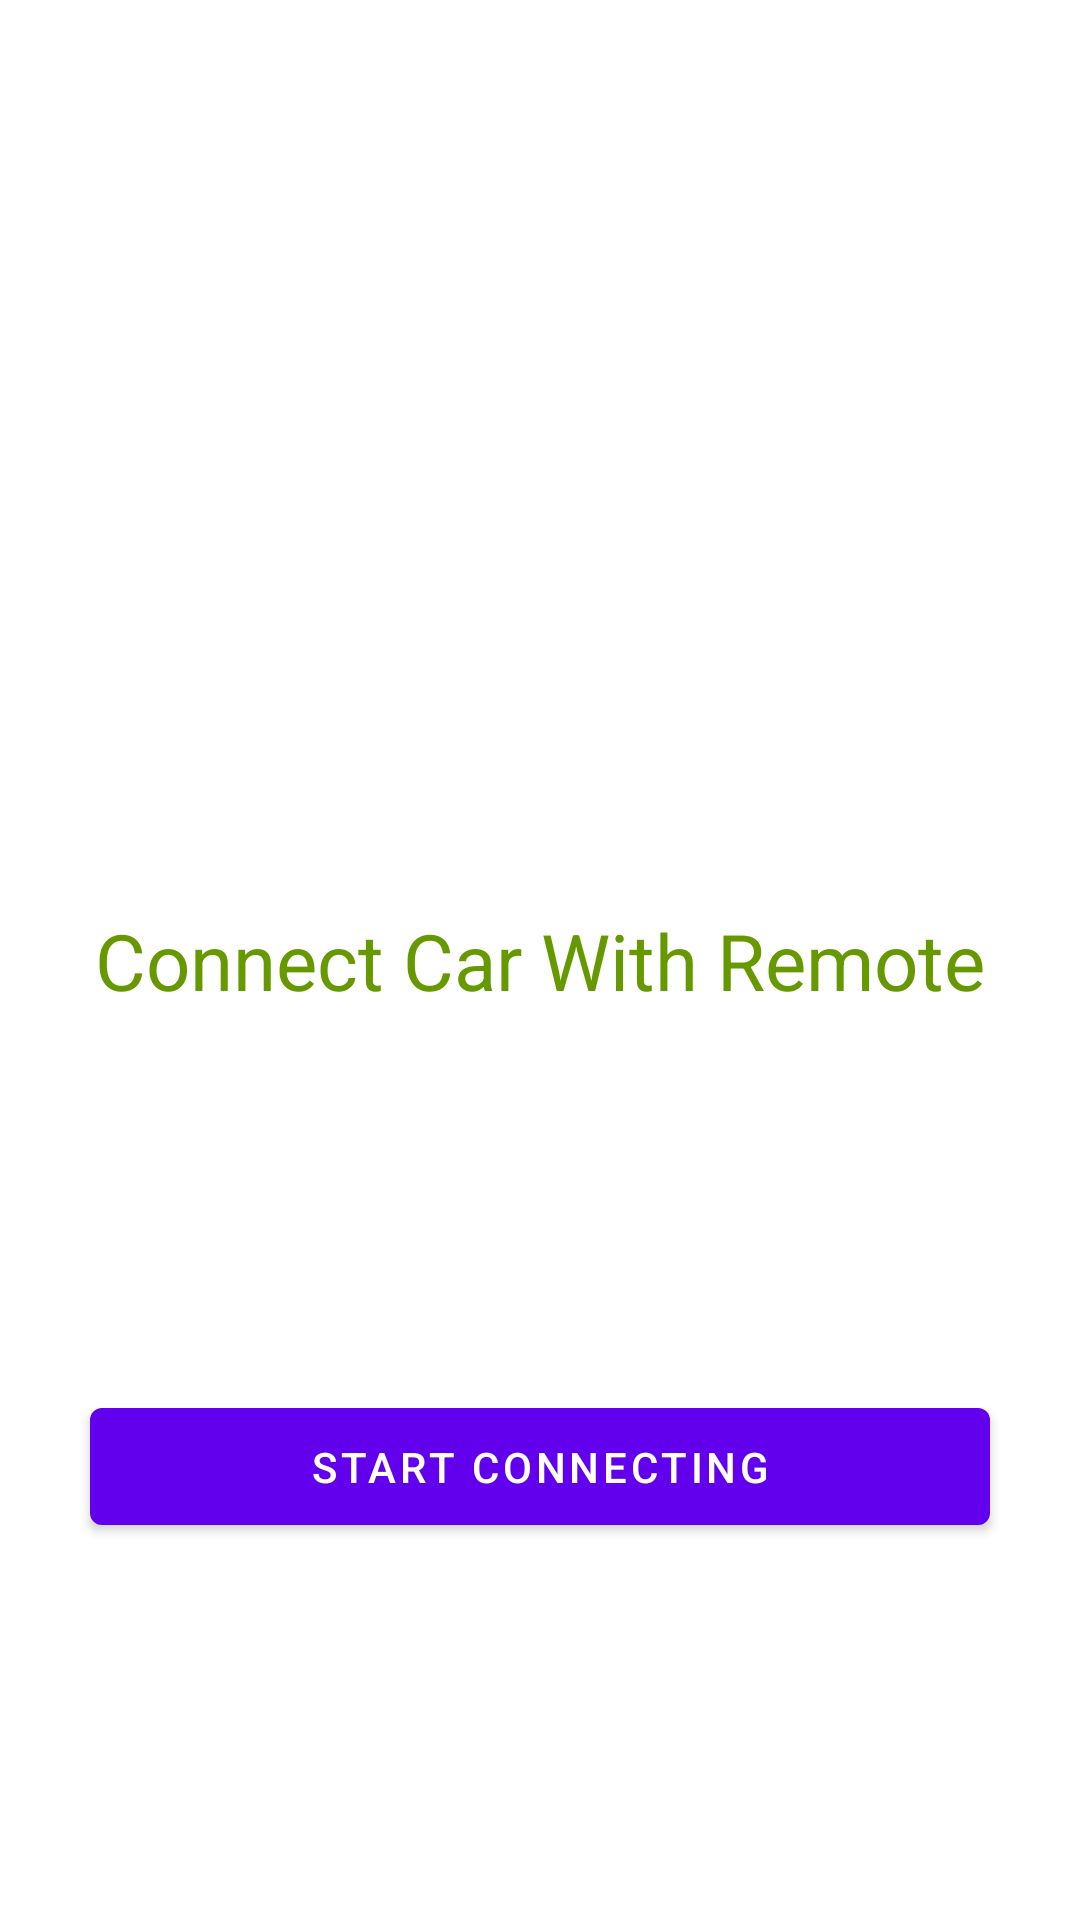

Layout XML and referenced resources for this Android screen:
<!-- AndroidManifest.xml: application theme Theme.DaggerJava -->
<!-- res/layout/activity_main.xml -->
<?xml version="1.0" encoding="utf-8"?>
<androidx.constraintlayout.widget.ConstraintLayout xmlns:android="http://schemas.android.com/apk/res/android"
    xmlns:app="http://schemas.android.com/apk/res-auto"
    xmlns:tools="http://schemas.android.com/tools"
    android:layout_width="match_parent"
    android:layout_height="match_parent"
    tools:context=".activities.MainActivity">

    <TextView
        android:id="@+id/textView"
        android:layout_width="wrap_content"
        android:layout_height="wrap_content"
        android:text="@string/connect_car_with_remote"
        android:textColor="@android:color/holo_green_dark"
        android:textSize="26sp"
        app:layout_constraintBottom_toBottomOf="parent"
        app:layout_constraintLeft_toLeftOf="parent"
        app:layout_constraintRight_toRightOf="parent"
        app:layout_constraintTop_toTopOf="parent" />

    <com.google.android.material.button.MaterialButton
        android:layout_width="match_parent"
        android:layout_height="wrap_content"
        android:layout_margin="30dp"
        android:padding="10dp"
        android:text="@string/start_connecting"
        app:layout_constraintBottom_toBottomOf="parent"
        app:layout_constraintEnd_toEndOf="parent"
        app:layout_constraintStart_toStartOf="parent"
        app:layout_constraintTop_toBottomOf="@+id/textView" />

</androidx.constraintlayout.widget.ConstraintLayout>
<!-- resources referenced by this layout -->
<resources>
  <string name="connect_car_with_remote">Connect Car With Remote</string>
  <string name="start_connecting">Start Connecting</string>
  <style name="Theme.DaggerJava" parent="Theme.MaterialComponents.Light.NoActionBar">
          
          <item name="colorPrimary">@color/purple_500</item>
          <item name="colorPrimaryVariant">@color/purple_700</item>
          <item name="colorOnPrimary">@color/white</item>
          
          <item name="colorSecondary">@color/teal_200</item>
          <item name="colorSecondaryVariant">@color/teal_700</item>
          <item name="colorOnSecondary">@color/black</item>
          
          <item name="android:statusBarColor" tools:targetApi="l">?attr/colorPrimaryVariant</item>
          
      </style>
  <!-- not gathered from this repository: default colours our renderer supplied (Android Studio template values) -->
  <color name="purple_500">#FF6200EE</color>
  <color name="purple_700">#FF3700B3</color>
  <color name="teal_200">#FF03DAC5</color>
  <color name="teal_700">#FF018786</color>
  <color name="black">#FF000000</color>
  <color name="white">#FFFFFFFF</color>
</resources>
